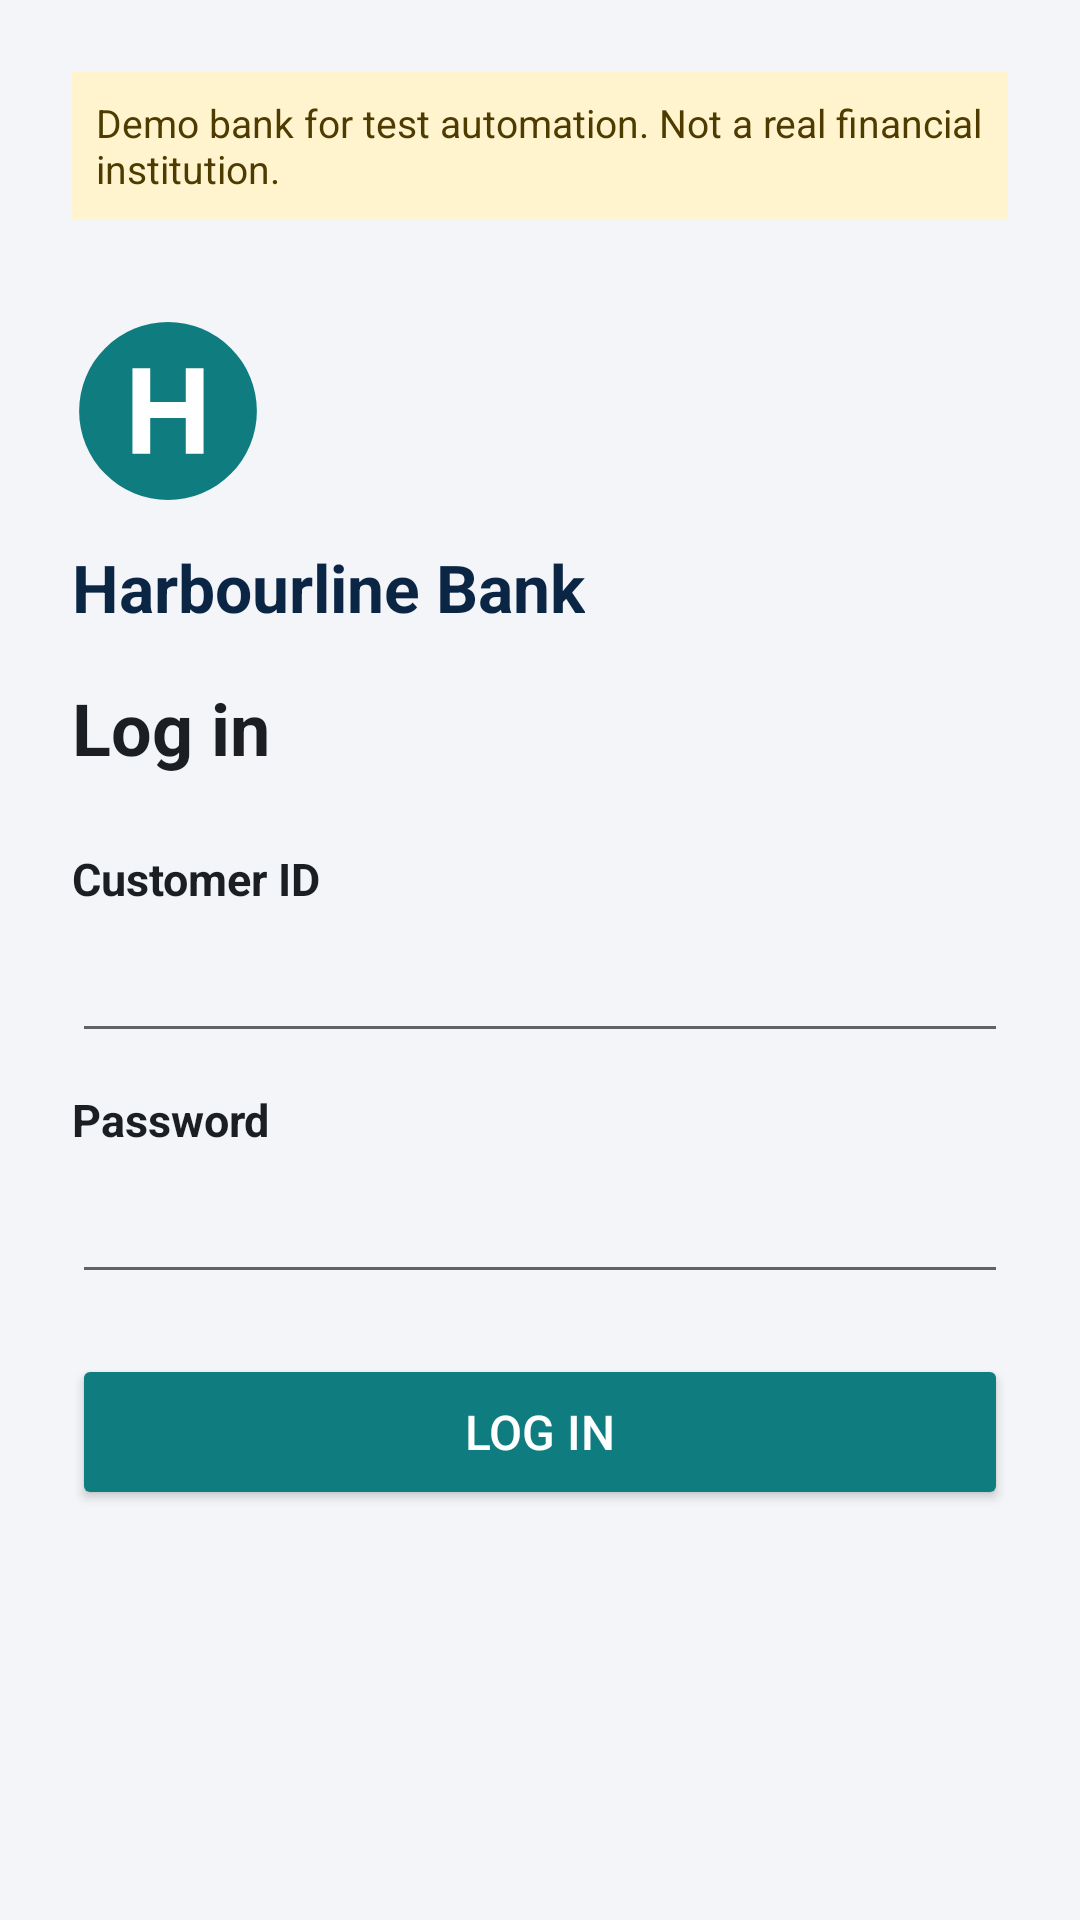

This screen was rendered from an Android layout file. Write that file and the resources it references.
<!-- AndroidManifest.xml: application theme Theme.Harbourline -->
<!-- res/layout/activity_login.xml -->
<?xml version="1.0" encoding="utf-8"?>
<ScrollView xmlns:android="http://schemas.android.com/apk/res/android"
    android:layout_width="match_parent"
    android:layout_height="match_parent"
    android:fillViewport="true">

    <LinearLayout
        android:layout_width="match_parent"
        android:layout_height="wrap_content"
        android:orientation="vertical"
        android:padding="24dp">

        <TextView
            android:layout_width="match_parent"
            android:layout_height="wrap_content"
            android:background="#FFF4CE"
            android:padding="8dp"
            android:text="@string/demo_notice"
            android:textColor="#4D3B00"
            android:textSize="13sp" />

        <ImageView
            android:layout_width="64dp"
            android:layout_height="64dp"
            android:layout_marginTop="32dp"
            android:importantForAccessibility="no"
            android:src="@drawable/ic_logo" />

        <TextView
            android:id="@+id/brand"
            android:layout_width="wrap_content"
            android:layout_height="wrap_content"
            android:layout_marginTop="12dp"
            android:text="@string/brand"
            android:textColor="@color/navy"
            android:textSize="22sp"
            android:textStyle="bold" />

        <TextView
            android:id="@+id/login_title"
            style="@style/Heading"
            android:layout_width="wrap_content"
            android:layout_height="wrap_content"
            android:layout_marginTop="16dp"
            android:accessibilityHeading="true"
            android:text="@string/login_title" />

        <TextView
            style="@style/Label"
            android:layout_width="wrap_content"
            android:layout_height="wrap_content"
            android:labelFor="@id/customer_id"
            android:text="@string/customer_id" />

        <EditText
            android:id="@+id/customer_id"
            style="@style/Field"
            android:layout_width="match_parent"
            android:layout_height="wrap_content"
            android:autofillHints="username"
            android:inputType="text|textNoSuggestions" />

        <TextView
            style="@style/Label"
            android:layout_width="wrap_content"
            android:layout_height="wrap_content"
            android:labelFor="@id/password"
            android:text="@string/password" />

        <EditText
            android:id="@+id/password"
            style="@style/Field"
            android:layout_width="match_parent"
            android:layout_height="wrap_content"
            android:autofillHints="password"
            android:inputType="textPassword" />

        <TextView
            android:id="@+id/login_error"
            style="@style/ErrorText"
            android:layout_width="match_parent"
            android:layout_height="wrap_content"
            android:visibility="gone" />

        <Button
            android:id="@+id/login_button"
            style="@style/PrimaryButton"
            android:layout_width="match_parent"
            android:layout_height="wrap_content"
            android:text="@string/log_in" />

        <ProgressBar
            android:id="@+id/login_progress"
            android:layout_width="wrap_content"
            android:layout_height="wrap_content"
            android:layout_gravity="center_horizontal"
            android:layout_marginTop="16dp"
            android:visibility="gone" />
    </LinearLayout>
</ScrollView>
<!-- resources referenced by this layout -->
<resources>
  <color name="navy">#0B2545</color>
  <!-- drawable ic_logo (drawable) -->
  <?xml version="1.0" encoding="utf-8"?>
  <vector xmlns:android="http://schemas.android.com/apk/res/android"
      android:width="108dp"
      android:height="108dp"
      android:viewportWidth="108"
      android:viewportHeight="108">
      <path android:fillColor="#0F7C80" android:pathData="M54,54m-50,0a50,50 0,1 1,100 0a50,50 0,1 1,-100 0" />
      <path android:fillColor="#FFFFFF" android:pathData="M34,30h10v19h20v-19h10v48h-10v-20h-20v20h-10z" />
  </vector>
  <string name="brand">Harbourline Bank</string>
  <string name="customer_id">Customer ID</string>
  <string name="demo_notice">Demo bank for test automation. Not a real financial institution.</string>
  <string name="log_in">Log in</string>
  <string name="login_title">Log in</string>
  <string name="password">Password</string>
  <style name="ErrorText">
          <item name="android:textColor">@color/danger</item>
          <item name="android:textSize">15sp</item>
          <item name="android:layout_marginTop">8dp</item>
          <item name="android:accessibilityLiveRegion">polite</item>
      </style>
  <style name="Field">
          <item name="android:textSize">17sp</item>
          <item name="android:minHeight">48dp</item>
      </style>
  <style name="Heading">
          <item name="android:textSize">24sp</item>
          <item name="android:textStyle">bold</item>
          <item name="android:textColor">@color/ink</item>
          <item name="android:layout_marginBottom">12dp</item>
      </style>
  <style name="Label">
          <item name="android:textSize">15sp</item>
          <item name="android:textStyle">bold</item>
          <item name="android:textColor">@color/ink</item>
          <item name="android:layout_marginTop">12dp</item>
      </style>
  <style name="PrimaryButton">
          <item name="android:textSize">16sp</item>
          <item name="android:textColor">#FFFFFF</item>
          <item name="android:backgroundTint">@color/teal</item>
          <item name="android:minHeight">52dp</item>
          <item name="android:layout_marginTop">20dp</item>
      </style>
  <style name="Theme.Harbourline" parent="@android:style/Theme.Material.Light.NoActionBar">
          <item name="android:colorPrimary">@color/navy</item>
          <item name="android:colorPrimaryDark">@color/navy</item>
          <item name="android:colorAccent">@color/teal</item>
          <item name="android:windowBackground">@color/page</item>
          <item name="android:statusBarColor">@color/navy</item>
      </style>
  <color name="danger">#B3261E</color>
  <color name="ink">#1B1F24</color>
  <color name="teal">#0F7C80</color>
  <color name="page">#F3F5F8</color>
</resources>
